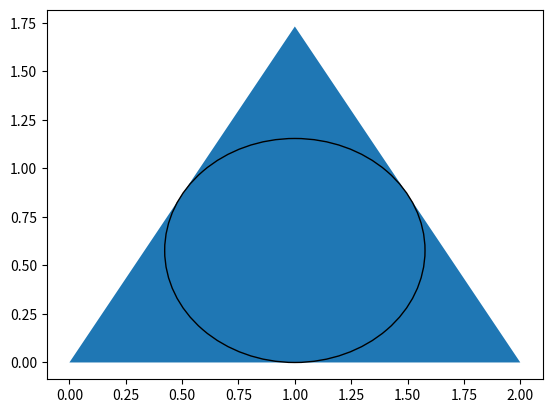

Python code for this plot:
import matplotlib.pyplot as plt
import math
import numpy as np
# plot = plt.figure()
x = [0, 2, 1]
y = [0, 0, math.sqrt(3)]

fig, ax = plt.subplots()
ax.fill(x,y)
x = np.linspace(1-math.sqrt(3)/3, 1+math.sqrt(3)/3, 500)
y1 = np.sin(x)
circle = plt.Circle((1, math.sqrt(3)/3), math.sqrt(3)/3, fill=False)
ax.add_artist(circle)
plt.show()